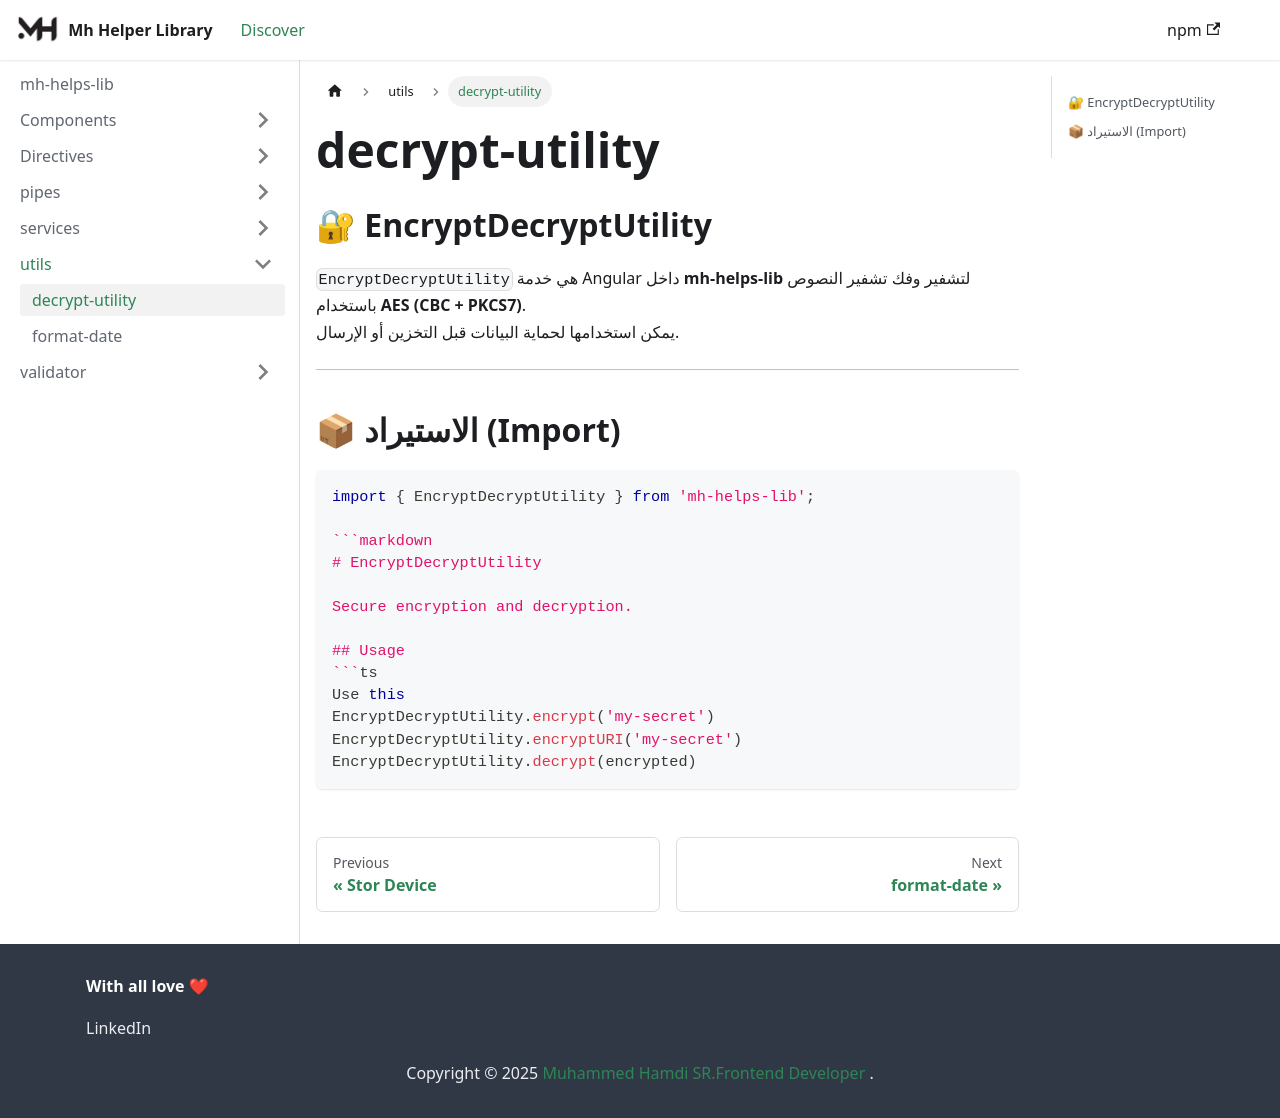

repository: MuhammadHamdy77/mh-helps-lib-docs · page: docs/utils/decrypt-utility/index.html · generator: docusaurus



## 🔐 EncryptDecryptUtility

`EncryptDecryptUtility` هي خدمة Angular داخل **mh-helps-lib** لتشفير وفك تشفير النصوص باستخدام **AES (CBC + PKCS7)**.  
يمكن استخدامها لحماية البيانات قبل التخزين أو الإرسال.

---

## 📦 الاستيراد (Import)

```ts
import { EncryptDecryptUtility } from 'mh-helps-lib';

```markdown
# EncryptDecryptUtility

Secure encryption and decryption.

## Usage
```ts
Use this 
EncryptDecryptUtility.encrypt('my-secret')
EncryptDecryptUtility.encryptURI('my-secret')
EncryptDecryptUtility.decrypt(encrypted)
